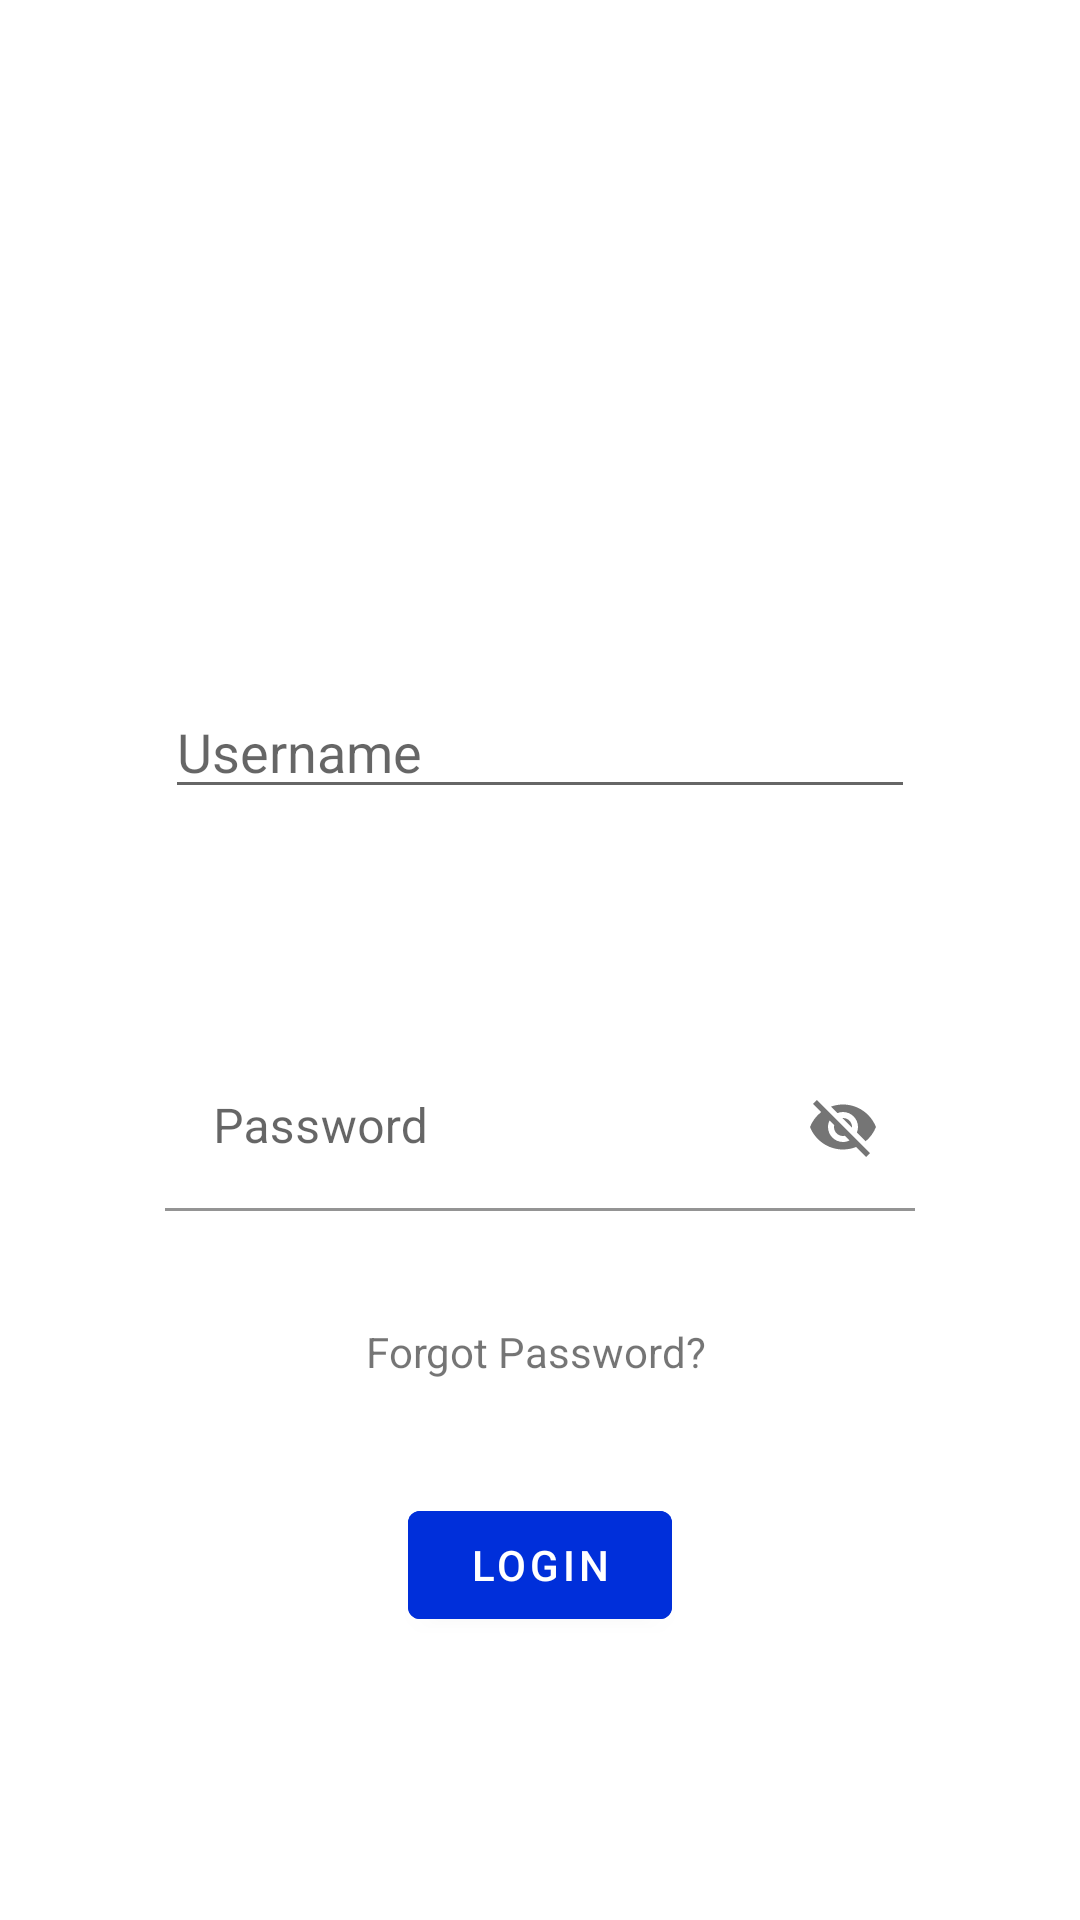

Android layout source for this screen:
<!-- AndroidManifest.xml: fallback theme Theme.MaterialComponents.DayNight.NoActionBar -->
<!-- res/layout/login_fragment.xml -->
<?xml version="1.0" encoding="utf-8"?>
<androidx.constraintlayout.widget.ConstraintLayout xmlns:android="http://schemas.android.com/apk/res/android"
    xmlns:app="http://schemas.android.com/apk/res-auto"
    android:layout_width="match_parent"
    android:layout_height="match_parent"
    android:padding="@dimen/space_medium">


    <com.google.android.material.textfield.TextInputEditText
        android:id="@+id/login_username_input"
        android:layout_width="250dp"
        android:layout_height="wrap_content"
        android:hint="Username"
        android:layout_marginTop="150dp"
        app:layout_constraintBottom_toTopOf="@+id/password_layout_input"
        app:layout_constraintLeft_toLeftOf="parent"
        app:layout_constraintRight_toRightOf="parent"
        app:layout_constraintTop_toTopOf="parent" />

    <com.google.android.material.textfield.TextInputLayout
        android:id="@+id/password_layout_input"
        android:layout_width="250dp"
        android:layout_height="wrap_content"
        app:endIconMode="password_toggle"
        android:layout_marginTop="16dp"
        app:layout_constraintStart_toStartOf="parent"
        app:layout_constraintEnd_toEndOf="parent"
        app:layout_constraintTop_toBottomOf="@id/login_username_input"
        app:layout_constraintBottom_toTopOf="@+id/login_Button">

        <com.google.android.material.textfield.TextInputEditText
            android:id="@+id/login_password_input"
            android:layout_width="match_parent"
            android:layout_height="wrap_content"
            android:background="@android:color/transparent"
            android:hint="Password" />

    </com.google.android.material.textfield.TextInputLayout>

    <TextView
        android:id="@+id/forgot_password_textview"
        android:layout_width="wrap_content"
        android:layout_height="wrap_content"
        android:text="Forgot Password? "
        android:textAlignment="center"
        app:layout_constraintTop_toBottomOf="@+id/password_layout_input"
        app:layout_constraintBottom_toTopOf="@+id/login_Button"
        app:layout_constraintRight_toRightOf="parent"
        app:layout_constraintLeft_toLeftOf="parent"/>



    <Button
        android:id="@+id/login_Button"
        android:layout_width="wrap_content"
        android:layout_height="wrap_content"
        android:text="Login"
        android:backgroundTint="@color/blue"
        android:layout_marginTop="32dp"
        app:layout_constraintBottom_toBottomOf="parent"
        app:layout_constraintStart_toStartOf="parent"
        app:layout_constraintEnd_toEndOf="parent"
        app:layout_constraintTop_toBottomOf="@id/password_layout_input"
        android:layout_marginBottom="16dp"
        />


</androidx.constraintlayout.widget.ConstraintLayout>
<!-- resources referenced by this layout -->
<resources>
  <color name="blue">#002FDA</color>
  <dimen name="space_medium">16dp</dimen>
</resources>
